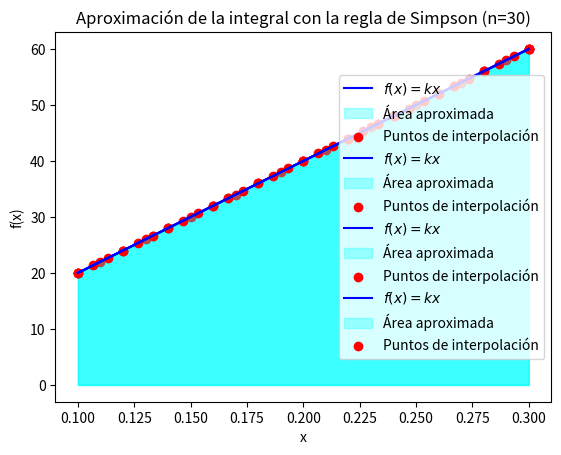
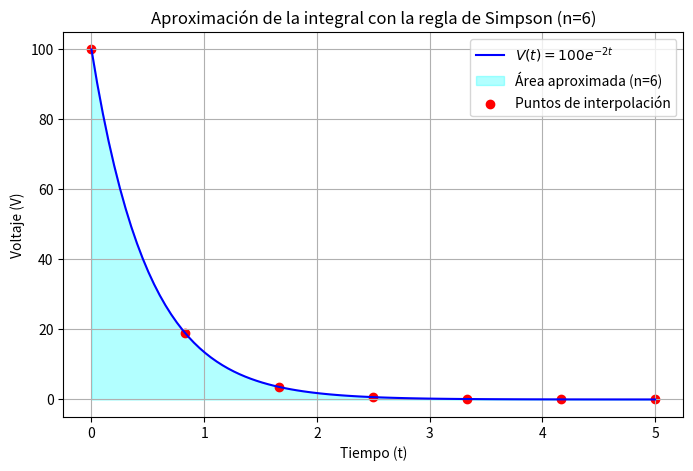
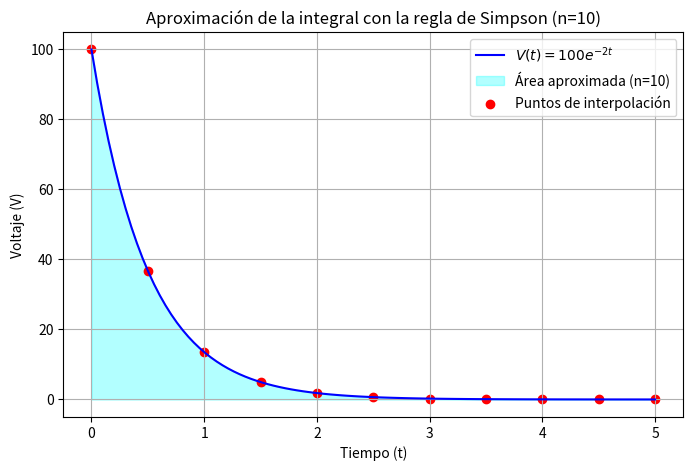
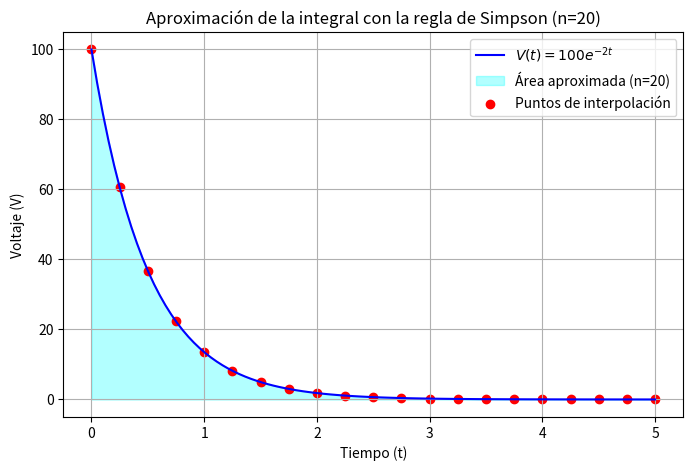
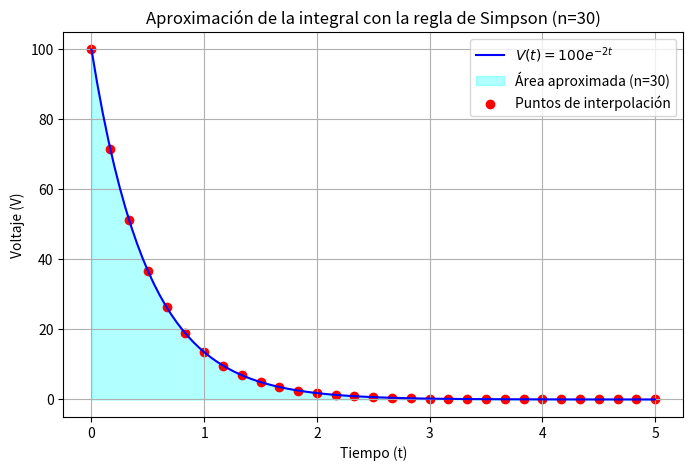
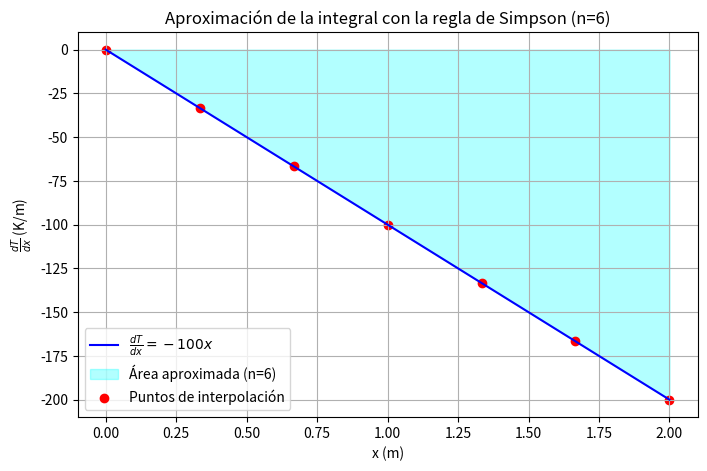
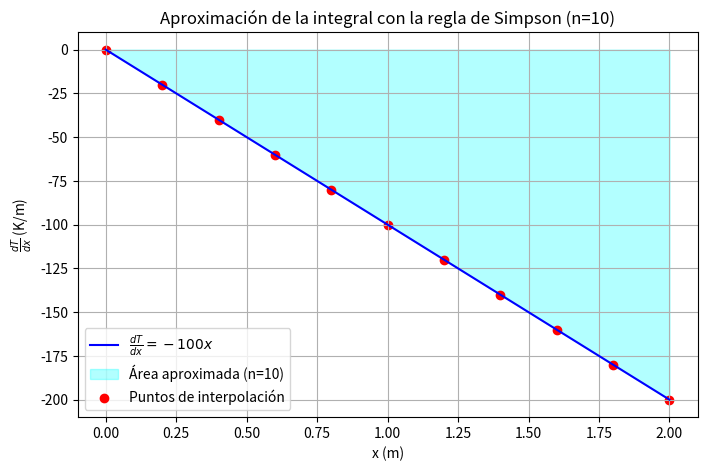
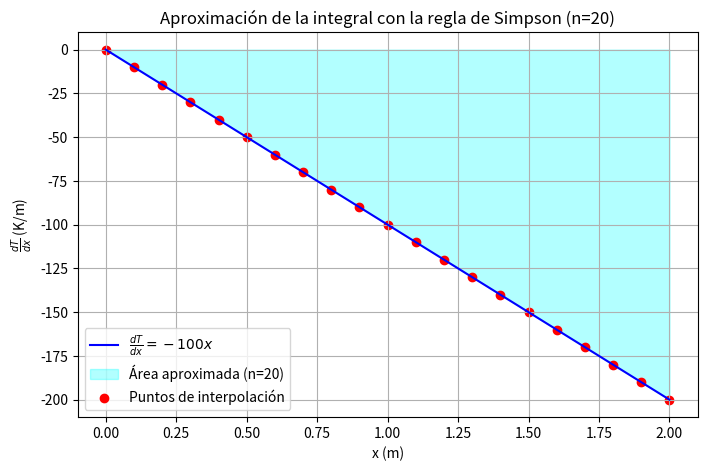
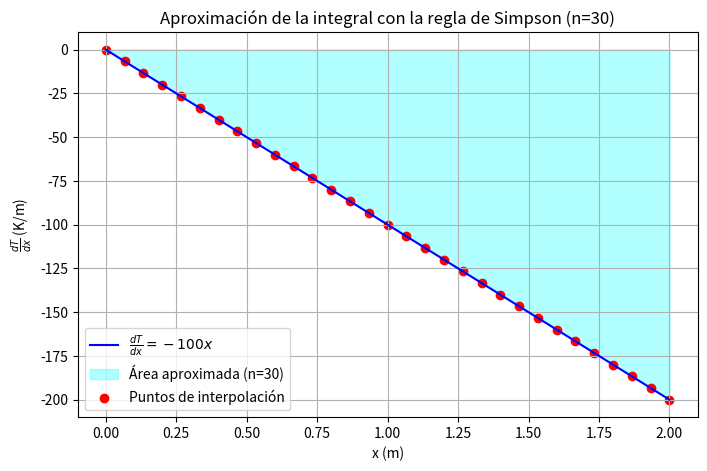

Python code for these plots, in order:
# -*- coding: utf-8 -*-
"""Tarea 4.3. Regla de Simpson. Métodos Numericos.ipynb

Automatically generated by Colab.

Original file is located at
    https://colab.research.google.com/<link-removed>

**Ejercicio 1**
"""

import numpy as np
import matplotlib.pyplot as plt

def simpson_rule(f, a, b, n):
    """Aproxima la integral de f(x) en [a, b] usando la regla de Simpson."""
    if n % 2 == 1:
        raise ValueError("El número de subintervalos (n) debe ser par.")

    h = (b - a) / n
    x = np.linspace(a, b, n + 1)  # Puntos del intervalo
    fx = f(x)  # Evaluamos la función en esos puntos

    # Regla de Simpson
    integral = (h / 3) * (fx[0] + 2 * np.sum(fx[2:n:2]) + 4 * np.sum(fx[1:n:2]) + fx[n])
    return integral

# Función de ejemplo
def funcion(x):
    return 200 * x  # Cambiar esta función según el problema

# Parámetros de integración
a, b = 0.1, 0.3  # Intervalo

# Bucle para calcular y graficar para diferentes valores de n
for n in [6, 10, 20, 30]:
    # Aproximación de la integral
    resultado = simpson_rule(funcion, a, b, n)
    print(f"La aproximación de la integral con n={n} subintervalos es: {resultado}")

    # Gráfica de la función y la aproximación con la regla de Simpson
    x_vals = np.linspace(a, b, 100)
    y_vals = funcion(x_vals)

    plt.plot(x_vals, y_vals, label=r"$f(x) = kx$", color="blue")
    plt.fill_between(x_vals, y_vals, alpha=0.3, color="cyan", label="Área aproximada")
    plt.scatter(np.linspace(a, b, n + 1), funcion(np.linspace(a, b, n + 1)), color="red", label="Puntos de interpolación")
    plt.xlabel("x")
    plt.ylabel("f(x)")
    plt.legend()
    plt.title(f"Aproximación de la integral con la regla de Simpson (n={n})")
    plt.grid()

    # Guardar la figura
    plt.savefig(f"simpson_n{n}.png")
    plt.show()

"""**Ejercicio 2**"""

import numpy as np
import matplotlib.pyplot as plt

def simpson_rule(f, a, b, n):
    """Aproxima la integral de f(x) en [a, b] usando la regla de Simpson."""
    if n % 2 == 1:
        raise ValueError("El número de subintervalos (n) debe ser par.")

    h = (b - a) / n
    x = np.linspace(a, b, n + 1)
    fx = f(x)

    # Aplicamos la regla de Simpson
    integral = (h / 3) * (fx[0] + 2 * np.sum(fx[2:n:2]) + 4 * np.sum(fx[1:n:2]) + fx[n])
    return integral

# Definir la función V(t)
def funcion(t):
    return 100 * np.exp(-2 * t)

# Parámetros
a, b = 0, 5  # Intervalo [0, 5]
capacitancia = 1e-6  # Capacitancia en Faradios

# Bucle para calcular y graficar con diferentes valores de n
for n in [6, 10, 20, 30]:
    # Calcular la carga almacenada
    carga = capacitancia * simpson_rule(funcion, a, b, n)
    print(f"La aproximación de la integral usando la regla de Simpson con n={n} es: {carga:.6e} C")

    # Visualización de la función V(t) y el área aproximada
    x_vals = np.linspace(a, b, 100)
    y_vals = funcion(x_vals)

    plt.figure(figsize=(8, 5))
    plt.plot(x_vals, y_vals, label=r"$V(t) = 100e^{-2t}$", color="blue")
    plt.fill_between(x_vals, y_vals, alpha=0.3, color="cyan", label=f"Área aproximada (n={n})")
    plt.scatter(np.linspace(a, b, n + 1), funcion(np.linspace(a, b, n + 1)), color="red", label="Puntos de interpolación")
    plt.xlabel("Tiempo (t)")
    plt.ylabel("Voltaje (V)")
    plt.title(f"Aproximación de la integral con la regla de Simpson (n={n})")
    plt.legend()
    plt.grid()

    # Guardar cada gráfica
    plt.savefig(f"simpson_n{n}.png")
    plt.show()

import numpy as np
import matplotlib.pyplot as plt

def simpson_rule(f, a, b, n):
    """Aproxima la integral de f(x) en [a, b] usando la regla de Simpson."""
    if n % 2 == 1:
        raise ValueError("El número de subintervalos (n) debe ser par.")

    h = (b - a) / n
    x = np.linspace(a, b, n + 1)  # Puntos del intervalo
    fx = f(x)  # Evaluamos la función en esos puntos

    # Aplicamos la regla de Simpson
    integral = (h / 3) * (fx[0] + 2 * np.sum(fx[2:n:2]) + 4 * np.sum(fx[1:n:2]) + fx[n])
    return integral

# Derivada de la función de temperatura dT/dx
def dT_dx(x):
    return -100 * x  # Derivada de T(x) = 300 - 50x^2

# Parámetros del problema
k = 0.5  # Conductividad térmica en W/m·K
x1, x2 = 0, 2  # Intervalo [x1, x2]

# Bucle para calcular la integral y graficar para diferentes valores de n
for n in [6, 10, 20, 30]:
    # Cálculo del flujo de calor
    Q = k * simpson_rule(dT_dx, x1, x2, n)
    print(f"n={n}: Flujo de calor Q={Q:.6f} W")

    # Visualización gráfica del flujo de calor
    x_vals = np.linspace(x1, x2, 100)  # Valores para la curva
    dT_vals = dT_dx(x_vals)  # Derivada de la temperatura

    plt.figure(figsize=(8, 5))
    plt.plot(x_vals, dT_vals, label=r"$\frac{dT}{dx} = -100x$", color="blue")
    plt.fill_between(x_vals, dT_vals, alpha=0.3, color="cyan", label=f"Área aproximada (n={n})")
    plt.scatter(np.linspace(x1, x2, n + 1), dT_dx(np.linspace(x1, x2, n + 1)), color="red", label="Puntos de interpolación")
    plt.xlabel("x (m)")
    plt.ylabel(r"$\frac{dT}{dx}$ (K/m)")
    plt.title(f"Aproximación de la integral con la regla de Simpson (n={n})")
    plt.legend()
    plt.grid()

    # Guardar la figura
    plt.savefig(f"flujo_calor_n{n}.png")
    plt.show()